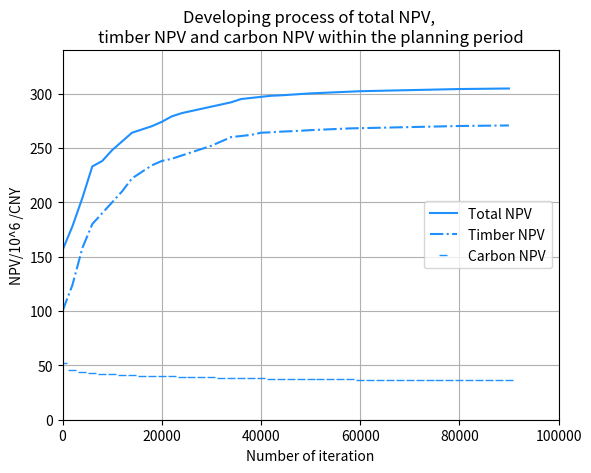
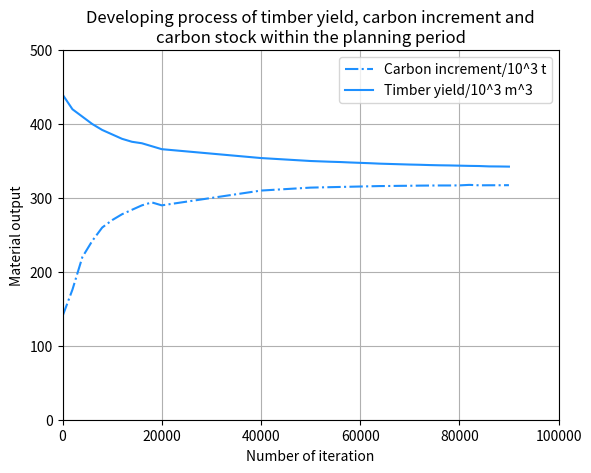

Here is the Python script that generated these plots, in order:
import matplotlib.pyplot as plt
import numpy as np

x = np.linspace(0, 90000, 46)
y1 = [156, 89 * 2, 102 * 2, 116.5 * 2, 119 * 2, 124 * 2, 128 * 2, 132 * 2, 133.5 * 2, 135 * 2, 137 * 2,
      139.5 * 2, 141 * 2, 142 * 2, 143 * 2, 144 * 2, 145 * 2, 146 * 2, 147.5 * 2, 148 * 2, 148.5 * 2,
      149 * 2, 149.2 * 2, 149.5 * 2, 149.8 * 2, 150.1 * 2, 150.3 * 2, 150.5 * 2, 150.7 * 2, 150.9 * 2, 151.1 * 2,
      151.2 * 2, 302.6, 302.8, 303, 303.2, 303.4, 303.6, 303.8, 304, 304.2,
      304.3, 304.4, 304.5, 304.6, 304.7]

y2 = [50 * 2, 62 * 2, 79 * 2, 90 * 2, 95 * 2, 100 * 2, 105 * 2, 111 * 2, 114 * 2, 117 * 2, 119 * 2,
      120 * 2, 121.5 * 2, 123 * 2, 124.5 * 2, 126 * 2, 128 * 2, 130 * 2, 130.5 * 2, 131 * 2, 132 * 2,
      132.2 * 2, 132.5 * 2, 132.7 * 2, 132.9 * 2, 133.2 * 2, 133.4 * 2, 133.6 * 2, 133.8 * 2, 134 * 2, 134.1 * 2,
      134.2 * 2, 268.6, 268.8, 269, 269.2, 269.4, 269.6, 269.8, 270, 270.2,
      270.3, 270.4, 270.5, 270.6, 270.7]

y3 = [26 * 2, 23 * 2, 22 * 2, 21.5 * 2, 21.2 * 2, 20.9 * 2, 20.7 * 2, 20.5 * 2, 20.3 * 2, 20.1 * 2, 20 * 2,
      19.9 * 2, 19.8 * 2, 19.7 * 2, 19.6 * 2, 19.5 * 2, 19.4 * 2, 19.3 * 2, 19.2 * 2, 19.1 * 2, 19 * 2,
      18.95 * 2, 18.9 * 2, 18.85 * 2, 18.8 * 2, 18.75 * 2, 18.7 * 2, 18.65 * 2, 18.6 * 2, 18.55 * 2, 18.5 * 2,
      18.5 * 2, 18.5 * 2, 18.5 * 2, 18.45 * 2, 18.45 * 2, 18.45 * 2, 18.42 * 2, 18.42 * 2, 18.42 * 2, 18.42 * 2,
      18.41 * 2, 18.41 * 2, 18.41 * 2, 18.41 * 2, 18.41 * 2]

y4 = [140,
      176,
      220,
      242,
      260,
      270,
      278,
      284,
      290,
      294,
      290,
      292,
      294,
      296,
      298,
      300,
      302,
      304,
      306,
      308,
      310,
      310.8,
      311.6,
      312.4,
      313.2,
      314,
      314.3,
      314.6,
      314.9,
      315.2,
      315.5,
      315.8,
      316.1,
      316.2,
      316.4,
      316.5,
      316.7,
      316.8,
      316.9,
      316.9,
      317.0,
      317.7,
      317.1,
      317.2,
      317.2,
      317.3,
      ]

y5 = [440,
      420,
      410,
      400,
      392,
      386,
      380,
      376,
      374,
      370,
      366,
      364.8,
      363.6,
      362.4,
      361.2,
      360,
      358.8,
      357.6,
      356.4,
      355.2,
      354,
      353.2,
      352.4,
      351.6,
      350.8,
      350,
      349.5,
      349.0,
      348.6,
      348.0,
      347.5,
      347.0,
      346.4,
      346.0,
      345.6,
      345.2,
      344.9,
      344.5,
      344.2,
      344.0,
      343.7,
      343.4,
      343.2,
      342.7,
      342.6,
      342.4
      ]
plt.figure("3")
plt.xlabel('Number of iteration')
plt.ylabel('NPV/10^6 /CNY')
plt.title('Developing process of total NPV, \ntimber NPV and carbon NPV within the planning period')
plt.axis([0, 100000, 0, 340])
plt.grid(True)
plt.plot(x, y1, color='dodgerblue', label='Total NPV')
plt.plot(x, y2, '-.', color='dodgerblue', label='Timber NPV')
plt.plot(x, y3, '_', color='dodgerblue', label='Carbon NPV')
plt.legend()

plt.figure("4")
plt.xlabel('Number of iteration')
plt.ylabel('Material output')
plt.title('Developing process of timber yield, carbon increment and\ncarbon stock within the planning period')
plt.axis([0, 100000, 0, 500])
plt.grid(True)
plt.plot(x, y4, '-.', color='dodgerblue', label='Carbon increment/10^3 t')
plt.plot(x, y5,  color='dodgerblue', label='Timber yield/10^3 m^3')
plt.legend()
plt.show()
